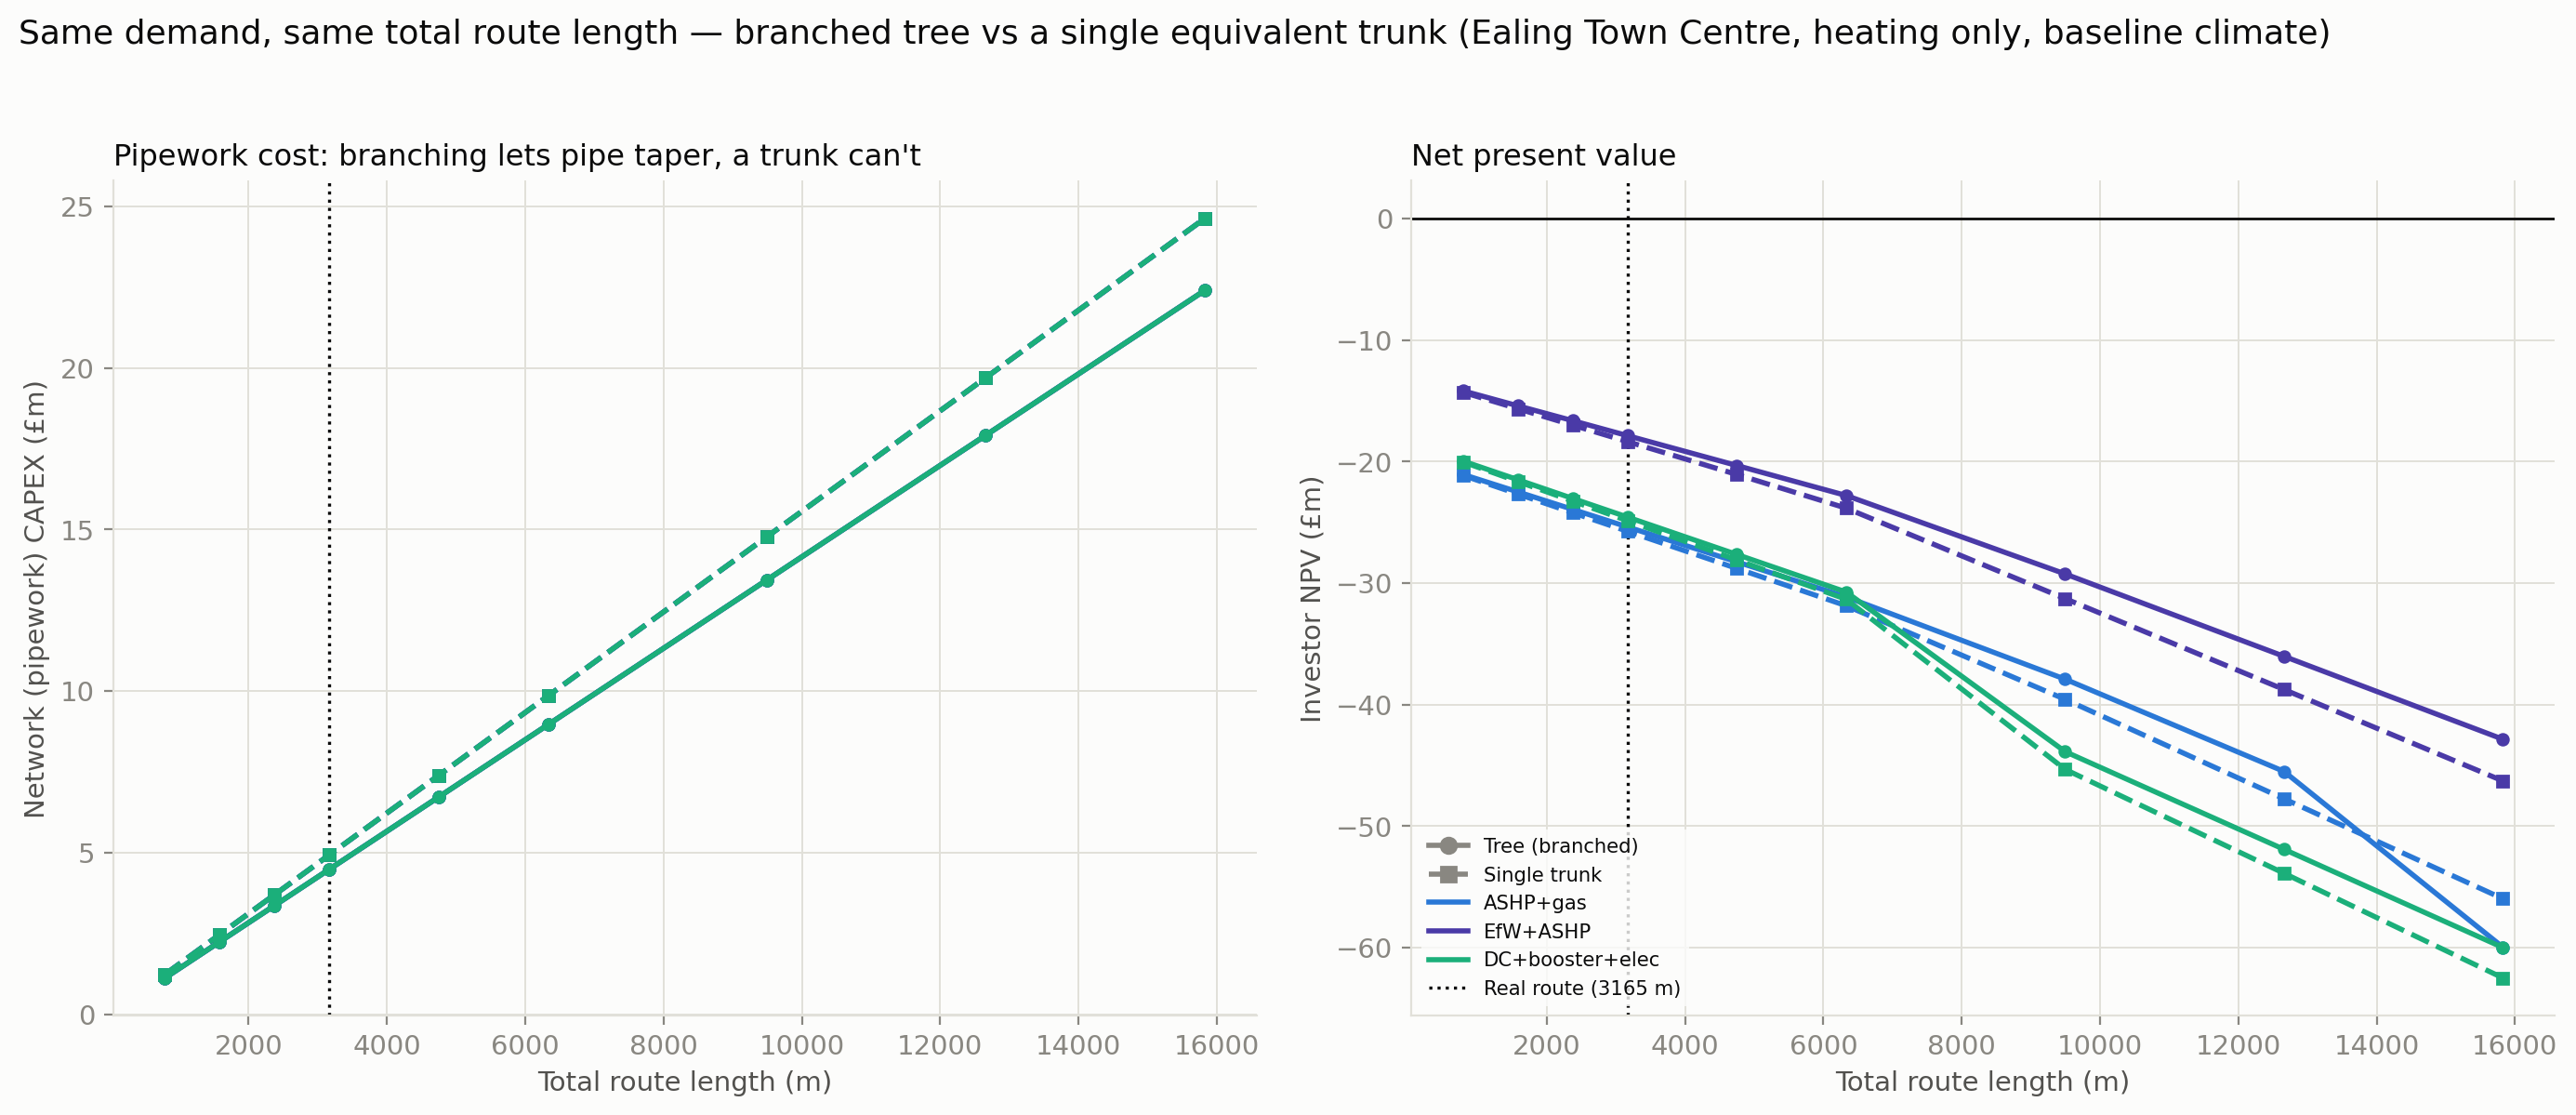

The table this chart was drawn from, first rows:
Technology, Shape, Length multiplier, Total route (m), Network CAPEX (£m), Total CAPEX (£m), Investor NPV (£m)
ASHP + gas backup, Tree (branched), 0.25, 791.0, 1.12, 16.38, -21.06
ASHP + gas backup, Single trunk, 0.25, 791.0, 1.231, 16.52, -21.14
ASHP + gas backup, Tree (branched), 0.5, 1582, 2.239, 17.87, -22.49
ASHP + gas backup, Single trunk, 0.5, 1582, 2.462, 18.16, -22.67
ASHP + gas backup, Tree (branched), 0.75, 2374, 3.359, 19.35, -23.93
ASHP + gas backup, Single trunk, 0.75, 2374, 3.693, 19.8, -24.2
ASHP + gas backup, Tree (branched), 1.0, 3165, 4.479, 20.84, -25.37
ASHP + gas backup, Single trunk, 1.0, 3165, 4.924, 21.44, -25.73
ASHP + gas backup, Tree (branched), 1.5, 4748, 6.718, 23.82, -28.25
ASHP + gas backup, Single trunk, 1.5, 4748, 7.386, 24.71, -28.79
ASHP + gas backup, Tree (branched), 2.0, 6330, 8.957, 26.8, -31.13
ASHP + gas backup, Single trunk, 2.0, 6330, 9.848, 27.98, -31.86
ASHP + gas backup, Tree (branched), 3.0, 9495, 13.44, 32.76, -37.9
ASHP + gas backup, Single trunk, 3.0, 9495, 14.77, 34.53, -39.56
ASHP + gas backup, Tree (branched), 4.0, 12660, 17.91, 38.71, -45.49
ASHP + gas backup, Single trunk, 4.0, 12660, 19.7, 41.08, -47.74
ASHP + gas backup, Tree (branched), 5.0, 15825, 22.39, 44.67, -59.95
ASHP + gas backup, Single trunk, 5.0, 15825, 24.62, 47.63, -55.96
EfW + ASHP (no gas), Tree (branched), 0.25, 791.0, 1.12, 18.02, -14.18
EfW + ASHP (no gas), Single trunk, 0.25, 791.0, 1.231, 18.17, -14.3
EfW + ASHP (no gas), Tree (branched), 0.5, 1582, 2.239, 19.51, -15.41
EfW + ASHP (no gas), Single trunk, 0.5, 1582, 2.462, 19.8, -15.65
EfW + ASHP (no gas), Tree (branched), 0.75, 2374, 3.359, 21.0, -16.63
EfW + ASHP (no gas), Single trunk, 0.75, 2374, 3.693, 21.44, -17.0
EfW + ASHP (no gas), Tree (branched), 1.0, 3165, 4.479, 22.49, -17.86
EfW + ASHP (no gas), Single trunk, 1.0, 3165, 4.924, 23.08, -18.35
EfW + ASHP (no gas), Tree (branched), 1.5, 4748, 6.718, 25.46, -20.32
EfW + ASHP (no gas), Single trunk, 1.5, 4748, 7.386, 26.35, -21.06
EfW + ASHP (no gas), Tree (branched), 2.0, 6330, 8.957, 28.44, -22.79
EfW + ASHP (no gas), Single trunk, 2.0, 6330, 9.848, 29.63, -23.83
EfW + ASHP (no gas), Tree (branched), 3.0, 9495, 13.44, 34.4, -29.24
EfW + ASHP (no gas), Single trunk, 3.0, 9495, 14.77, 36.18, -31.27
EfW + ASHP (no gas), Tree (branched), 4.0, 12660, 17.91, 40.35, -36.02
EfW + ASHP (no gas), Single trunk, 4.0, 12660, 19.7, 42.72, -38.75
EfW + ASHP (no gas), Tree (branched), 5.0, 15825, 22.39, 46.31, -42.84
EfW + ASHP (no gas), Single trunk, 5.0, 15825, 24.62, 49.27, -46.27
Data centre + booster + electric backup, Tree (branched), 0.25, 791.0, 1.12, 13.29, -19.96
Data centre + booster + electric backup, Single trunk, 0.25, 791.0, 1.231, 13.44, -20.03
Data centre + booster + electric backup, Tree (branched), 0.5, 1582, 2.239, 14.78, -21.49
Data centre + booster + electric backup, Single trunk, 0.5, 1582, 2.462, 15.08, -21.64
Data centre + booster + electric backup, Tree (branched), 0.75, 2374, 3.359, 16.27, -23.03
Data centre + booster + electric backup, Single trunk, 0.75, 2374, 3.693, 16.72, -23.25
Data centre + booster + electric backup, Tree (branched), 1.0, 3165, 4.479, 17.76, -24.56
Data centre + booster + electric backup, Single trunk, 1.0, 3165, 4.924, 18.35, -24.86
Data centre + booster + electric backup, Tree (branched), 1.5, 4748, 6.718, 20.74, -27.64
Data centre + booster + electric backup, Single trunk, 1.5, 4748, 7.386, 21.63, -28.09
Data centre + booster + electric backup, Tree (branched), 2.0, 6330, 8.957, 23.72, -30.73
Data centre + booster + electric backup, Single trunk, 2.0, 6330, 9.848, 24.9, -31.33
Data centre + booster + electric backup, Tree (branched), 3.0, 9495, 13.44, 29.68, -43.86
Data centre + booster + electric backup, Single trunk, 3.0, 9495, 14.77, 31.45, -45.32
Data centre + booster + electric backup, Tree (branched), 4.0, 12660, 17.91, 35.63, -51.9
Data centre + booster + electric backup, Single trunk, 4.0, 12660, 19.7, 38.0, -53.87
Data centre + booster + electric backup, Tree (branched), 5.0, 15825, 22.39, 41.59, -59.98
Data centre + booster + electric backup, Single trunk, 5.0, 15825, 24.62, 44.55, -62.48
